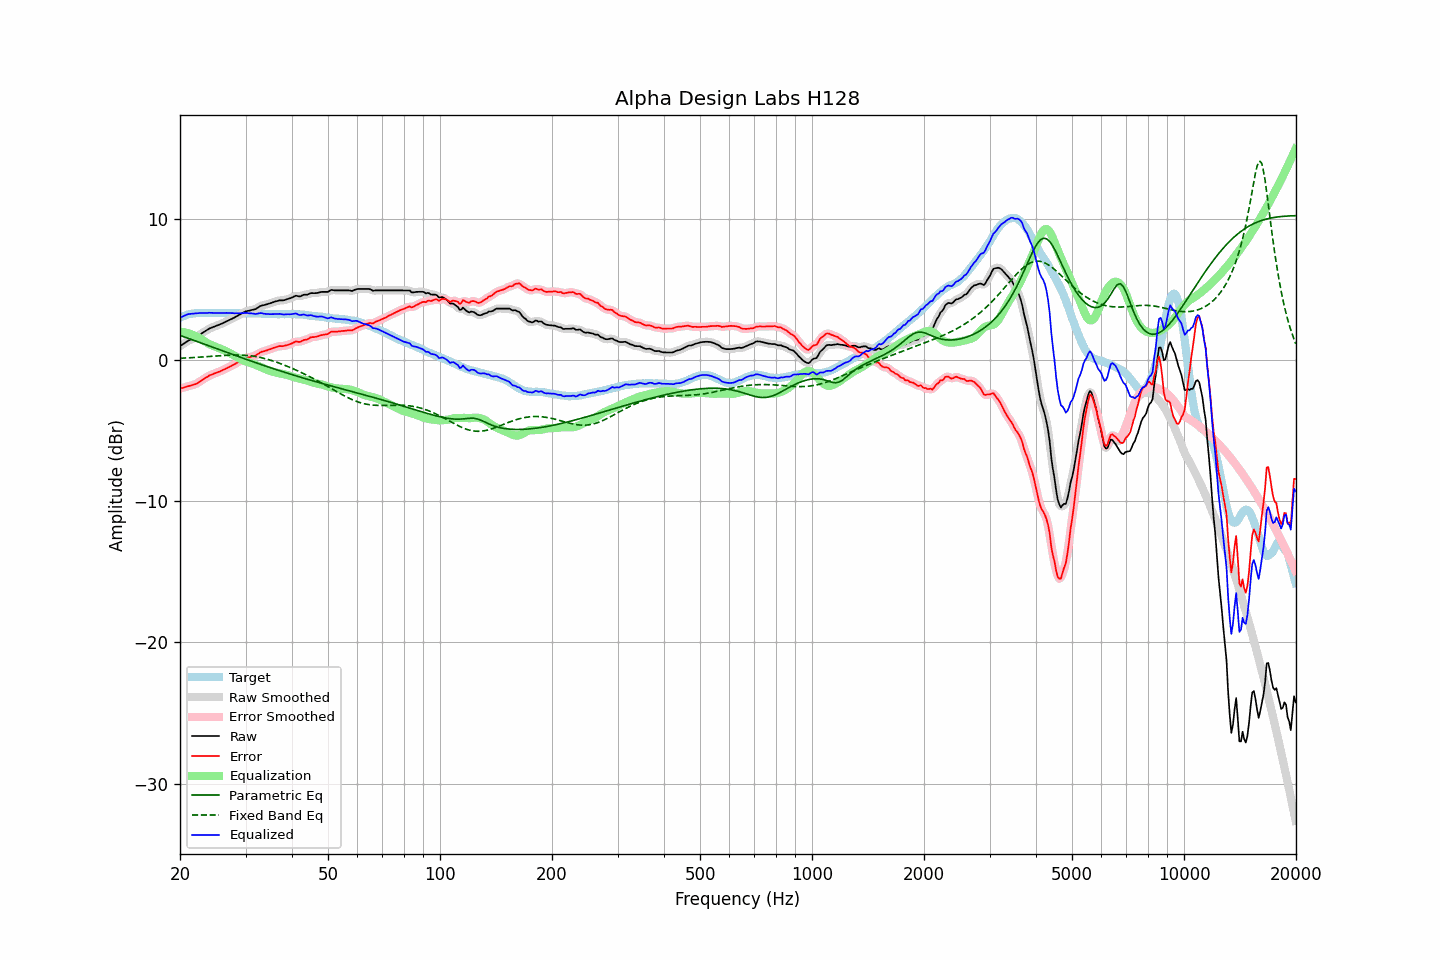

Source data for this figure (header and first rows):
frequency, raw, error, smoothed, error_smoothed, equalization, parametric_eq, fixed_band_eq, equalized_raw, equalized_smoothed, target
20.00, 0.97, -2.03, 0.97, -2.03, 2.01, 1.74, 0.12, 2.98, 2.98, 3.00
20.20, 1.05, -2.00, 1.05, -2.00, 1.99, 1.70, 0.12, 3.05, 3.04, 3.05
20.40, 1.13, -1.98, 1.13, -1.97, 1.97, 1.66, 0.13, 3.10, 3.10, 3.10
20.61, 1.20, -1.93, 1.21, -1.93, 1.95, 1.62, 0.13, 3.15, 3.15, 3.13
20.81, 1.29, -1.90, 1.28, -1.90, 1.92, 1.58, 0.14, 3.20, 3.20, 3.18
21.02, 1.35, -1.87, 1.35, -1.87, 1.89, 1.53, 0.14, 3.24, 3.24, 3.22
21.23, 1.40, -1.84, 1.41, -1.84, 1.85, 1.49, 0.15, 3.26, 3.26, 3.24
21.44, 1.46, -1.81, 1.46, -1.81, 1.81, 1.45, 0.16, 3.27, 3.27, 3.26
21.66, 1.50, -1.78, 1.50, -1.78, 1.77, 1.41, 0.16, 3.28, 3.28, 3.28
21.87, 1.56, -1.74, 1.56, -1.74, 1.73, 1.37, 0.17, 3.28, 3.28, 3.29
22.09, 1.62, -1.70, 1.62, -1.69, 1.68, 1.33, 0.18, 3.29, 3.29, 3.31
22.31, 1.69, -1.64, 1.69, -1.63, 1.62, 1.29, 0.19, 3.30, 3.30, 3.32
22.54, 1.76, -1.56, 1.76, -1.56, 1.55, 1.25, 0.19, 3.32, 3.31, 3.32
22.76, 1.84, -1.49, 1.84, -1.48, 1.48, 1.20, 0.20, 3.32, 3.32, 3.32
22.99, 1.91, -1.40, 1.91, -1.40, 1.41, 1.16, 0.21, 3.32, 3.32, 3.31
23.22, 1.98, -1.33, 1.98, -1.33, 1.34, 1.12, 0.22, 3.32, 3.32, 3.31
23.45, 2.05, -1.26, 2.06, -1.26, 1.26, 1.08, 0.22, 3.32, 3.32, 3.31
23.69, 2.12, -1.20, 2.13, -1.19, 1.20, 1.04, 0.23, 3.32, 3.33, 3.32
23.92, 2.21, -1.12, 2.20, -1.13, 1.13, 1.00, 0.24, 3.34, 3.33, 3.32
24.16, 2.25, -1.07, 2.25, -1.07, 1.08, 0.95, 0.25, 3.33, 3.33, 3.32
24.40, 2.30, -1.04, 2.30, -1.02, 1.03, 0.91, 0.26, 3.32, 3.33, 3.33
24.65, 2.34, -0.98, 2.34, -0.98, 0.98, 0.87, 0.27, 3.32, 3.32, 3.32
24.89, 2.39, -0.94, 2.39, -0.94, 0.94, 0.83, 0.27, 3.32, 3.32, 3.32
25.14, 2.44, -0.89, 2.43, -0.89, 0.89, 0.79, 0.28, 3.33, 3.32, 3.32
25.39, 2.48, -0.86, 2.48, -0.85, 0.85, 0.75, 0.29, 3.32, 3.32, 3.33
25.65, 2.52, -0.81, 2.52, -0.81, 0.80, 0.70, 0.30, 3.32, 3.32, 3.33
25.91, 2.56, -0.76, 2.57, -0.76, 0.75, 0.66, 0.31, 3.31, 3.32, 3.32
26.16, 2.63, -0.70, 2.62, -0.70, 0.70, 0.62, 0.31, 3.33, 3.32, 3.32
26.43, 2.67, -0.65, 2.68, -0.65, 0.65, 0.58, 0.32, 3.32, 3.32, 3.32
26.69, 2.73, -0.59, 2.73, -0.59, 0.59, 0.54, 0.33, 3.33, 3.33, 3.32
26.96, 2.78, -0.54, 2.79, -0.54, 0.54, 0.50, 0.33, 3.32, 3.32, 3.32
27.23, 2.84, -0.48, 2.84, -0.48, 0.48, 0.46, 0.34, 3.32, 3.32, 3.32
27.50, 2.89, -0.43, 2.90, -0.42, 0.42, 0.41, 0.34, 3.31, 3.31, 3.32
27.77, 2.96, -0.36, 2.95, -0.36, 0.36, 0.37, 0.34, 3.31, 3.31, 3.31
28.05, 3.00, -0.31, 3.01, -0.30, 0.30, 0.33, 0.35, 3.30, 3.30, 3.31
28.33, 3.07, -0.23, 3.07, -0.23, 0.23, 0.29, 0.35, 3.31, 3.30, 3.30
28.62, 3.13, -0.17, 3.14, -0.17, 0.17, 0.25, 0.35, 3.30, 3.30, 3.30
28.90, 3.20, -0.11, 3.20, -0.10, 0.10, 0.21, 0.34, 3.31, 3.30, 3.31
29.19, 3.26, -0.04, 3.26, -0.04, 0.04, 0.17, 0.34, 3.30, 3.30, 3.30
29.48, 3.33, 0.01, 3.33, 0.02, -0.02, 0.13, 0.34, 3.31, 3.31, 3.31
29.78, 3.38, 0.08, 3.39, 0.08, -0.07, 0.09, 0.33, 3.32, 3.32, 3.30
30.08, 3.44, 0.13, 3.43, 0.13, -0.11, 0.05, 0.32, 3.33, 3.32, 3.31
30.38, 3.46, 0.16, 3.47, 0.16, -0.15, 0.01, 0.31, 3.32, 3.32, 3.30
30.68, 3.48, 0.18, 3.49, 0.19, -0.18, -0.03, 0.30, 3.30, 3.31, 3.30
30.99, 3.51, 0.21, 3.51, 0.22, -0.22, -0.07, 0.29, 3.30, 3.30, 3.30
31.30, 3.54, 0.25, 3.54, 0.24, -0.26, -0.11, 0.27, 3.29, 3.28, 3.29
31.61, 3.57, 0.28, 3.57, 0.28, -0.30, -0.15, 0.26, 3.27, 3.27, 3.29
31.93, 3.59, 0.30, 3.61, 0.32, -0.35, -0.19, 0.24, 3.25, 3.26, 3.29
32.24, 3.67, 0.38, 3.67, 0.38, -0.40, -0.23, 0.22, 3.27, 3.27, 3.28
32.57, 3.73, 0.45, 3.74, 0.45, -0.45, -0.27, 0.20, 3.29, 3.29, 3.28
32.89, 3.81, 0.53, 3.80, 0.52, -0.50, -0.31, 0.17, 3.32, 3.30, 3.28
33.22, 3.85, 0.58, 3.85, 0.57, -0.55, -0.35, 0.15, 3.30, 3.30, 3.27
33.55, 3.87, 0.60, 3.88, 0.61, -0.60, -0.39, 0.12, 3.28, 3.28, 3.27
33.89, 3.90, 0.64, 3.91, 0.64, -0.65, -0.43, 0.09, 3.26, 3.26, 3.26
34.23, 3.93, 0.67, 3.94, 0.68, -0.69, -0.46, 0.06, 3.25, 3.25, 3.26
34.57, 3.97, 0.72, 3.97, 0.72, -0.73, -0.50, 0.03, 3.25, 3.24, 3.25
34.92, 4.00, 0.75, 4.01, 0.76, -0.77, -0.54, -0.01, 3.24, 3.24, 3.25
35.27, 4.04, 0.80, 4.05, 0.80, -0.81, -0.58, -0.04, 3.24, 3.24, 3.24
35.62, 4.08, 0.84, 4.08, 0.84, -0.84, -0.62, -0.08, 3.24, 3.24, 3.24
35.97, 4.12, 0.88, 4.12, 0.88, -0.88, -0.65, -0.12, 3.25, 3.25, 3.24
... 635 more rows
